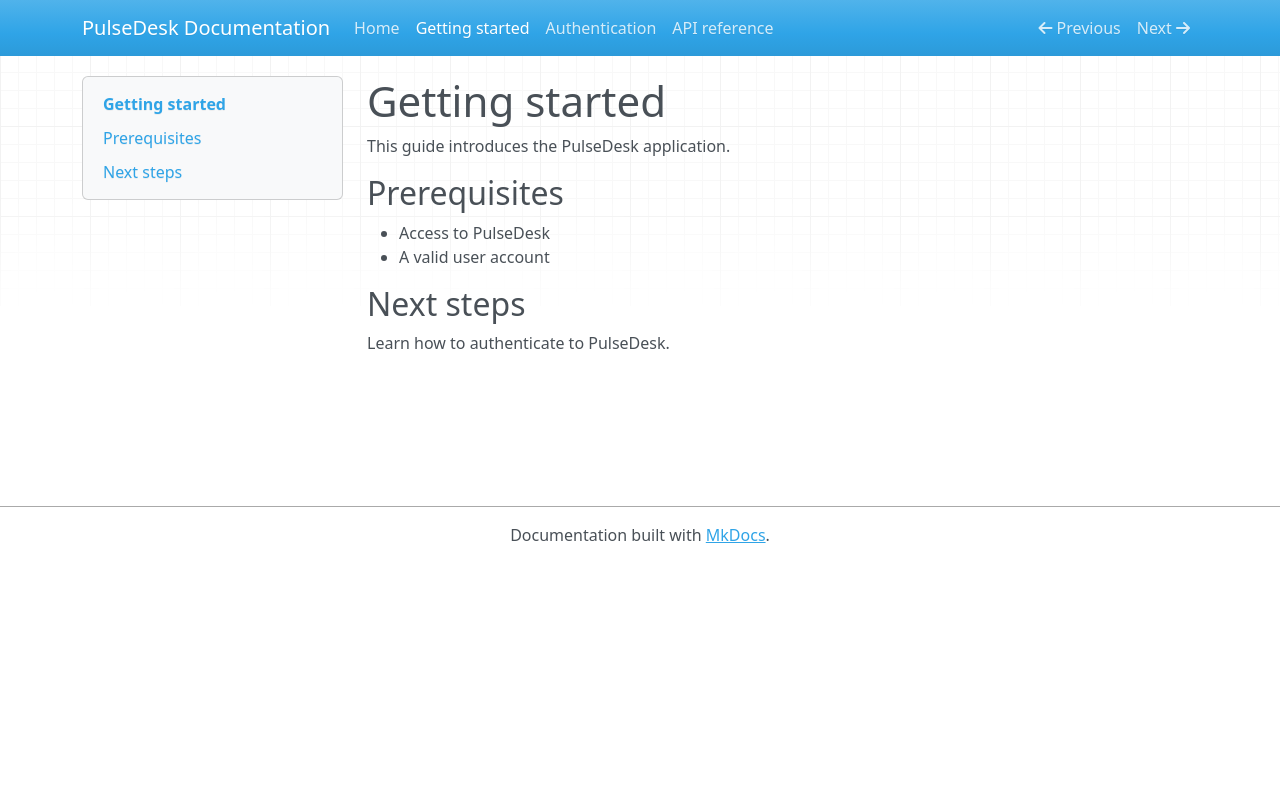

repository: soumenpurkayastha2010/desktopowner · page: getting-started/index.html · generator: mkdocs


# Getting started

This guide introduces the PulseDesk application.

## Prerequisites

- Access to PulseDesk
- A valid user account

## Next steps

Learn how to authenticate to PulseDesk.
